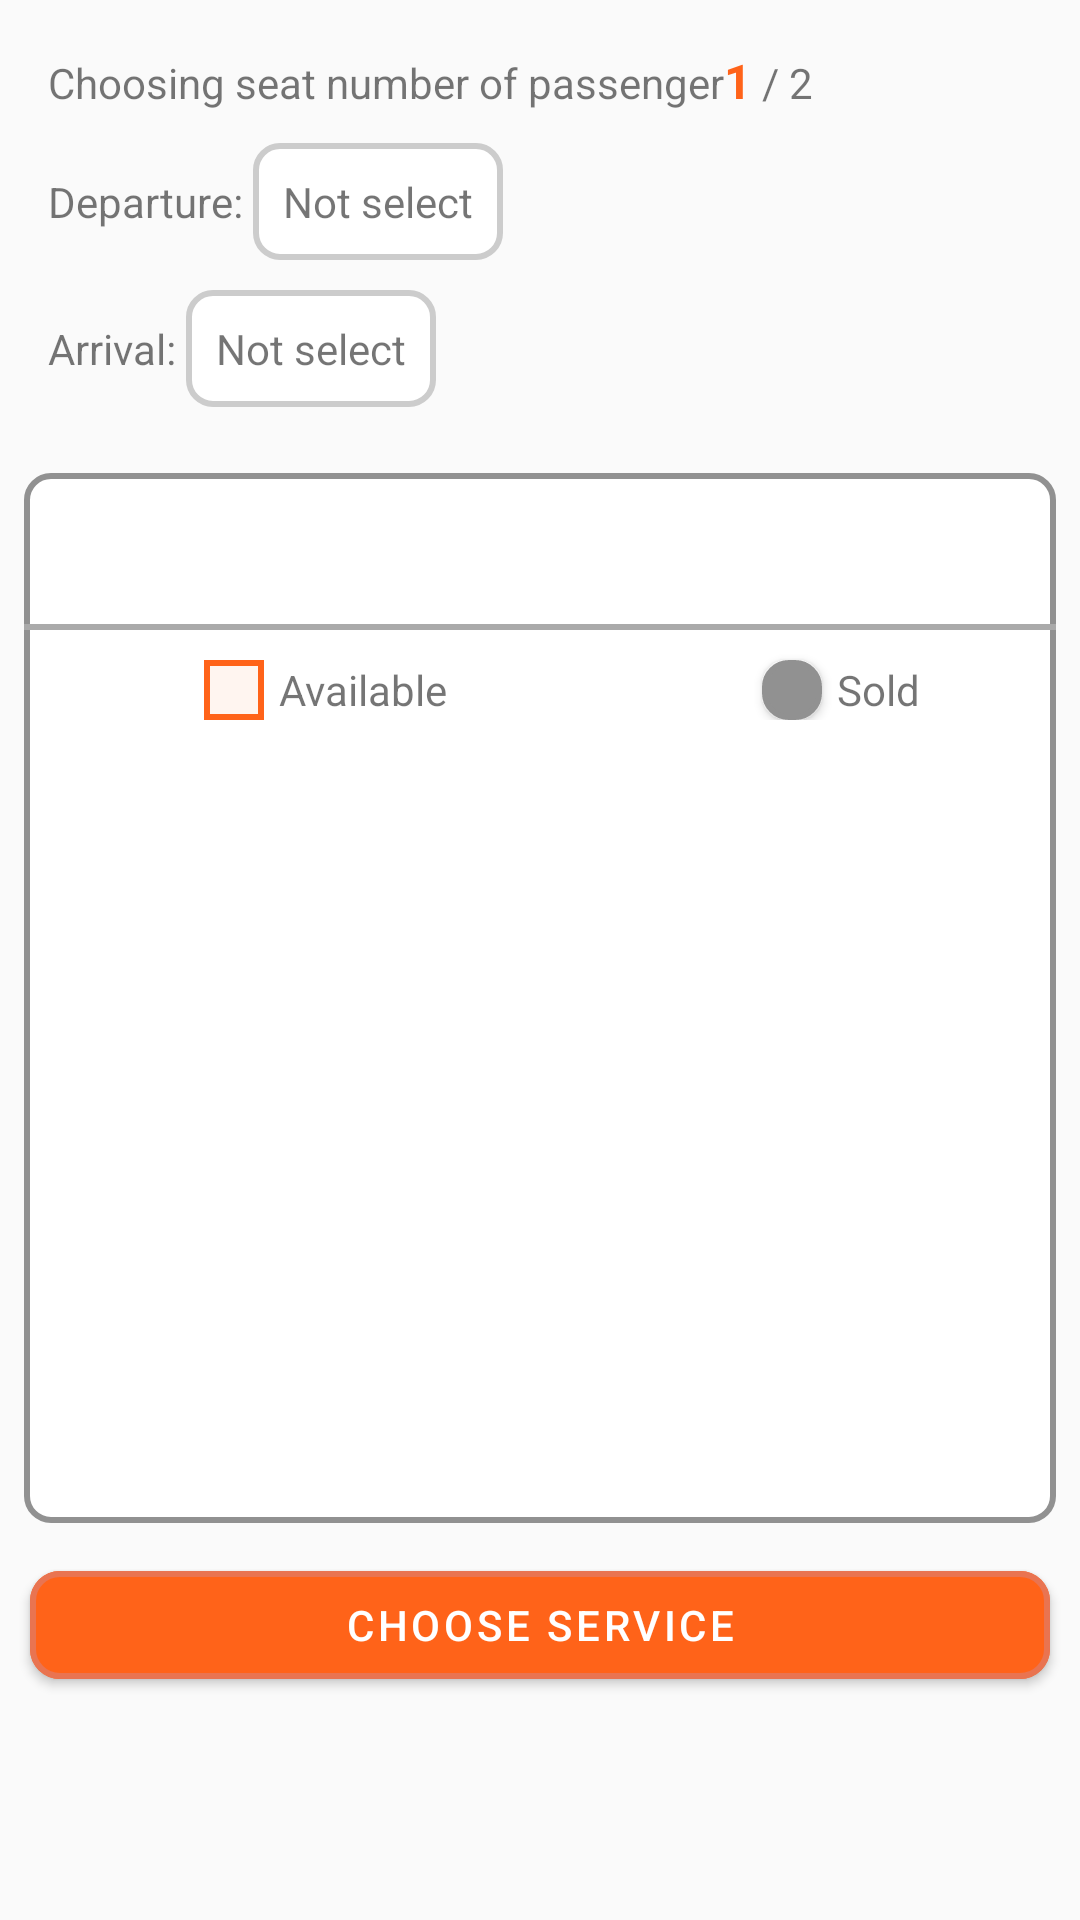

Write the Android layout XML for this screen, with the resource values it uses.
<!-- AndroidManifest.xml: application theme Theme.FinalTermAndroid -->
<!-- res/layout/fragment_seat_selection.xml -->
<?xml version="1.0" encoding="utf-8"?>
<LinearLayout xmlns:android="http://schemas.android.com/apk/res/android"
    xmlns:tools="http://schemas.android.com/tools"
    xmlns:app="http://schemas.android.com/apk/res-auto"
    android:layout_width="match_parent"
    android:layout_height="match_parent"
    android:orientation="vertical"
    tools:context=".fragment.SeatSelectionFragment">
    <LinearLayout
        android:layout_marginTop="16dp"
        android:layout_marginLeft="16dp"
        android:layout_width="match_parent"
        android:layout_height="wrap_content"
        android:orientation="horizontal">
        <TextView
            android:layout_width="wrap_content"
            android:layout_height="wrap_content"
            android:text="@string/Choosingpassenger"
            />
        <TextView
            android:id="@+id/tv_CustomerCurrent"
            android:layout_width="wrap_content"
            android:layout_height="wrap_content"
            android:text="1"
            android:textColor="@color/orange"
            android:textSize="16dp"
            android:textStyle="bold"
            />
        <TextView
            android:layout_width="wrap_content"
            android:layout_height="wrap_content"
            android:text=" / "
            />
        <TextView
            android:id="@+id/tv_CustomerTotal"
            android:layout_width="wrap_content"
            android:layout_height="wrap_content"
            android:text="2"
            />
    </LinearLayout>

    <LinearLayout
        android:layout_width="match_parent"
        android:layout_height="wrap_content"
        android:orientation="horizontal"
        android:paddingLeft="16dp"
        android:paddingRight="16dp"
        android:layout_marginTop="10dp">
        <TextView
            android:layout_gravity="center_vertical"
            android:layout_width="wrap_content"
            android:layout_height="wrap_content"
            android:text="@string/Departure"/>
        <TextView
            android:id="@+id/tv_DepartureSelection"
            android:layout_width="wrap_content"
            android:layout_height="wrap_content"
            android:text="@string/Notselect"
            android:background="@drawable/textview_border"
            android:padding="10dp" />
    </LinearLayout>
    <LinearLayout
        android:id="@+id/ll_arrival"
        android:layout_width="match_parent"
        android:layout_height="wrap_content"
        android:orientation="horizontal"
        android:paddingLeft="16dp"
        android:paddingRight="16dp"
        android:layout_marginTop="10dp">
        <TextView
            android:layout_gravity="center_vertical"
            android:layout_width="wrap_content"
            android:layout_height="wrap_content"
            android:text="@string/Arrival"/>
        <TextView
            android:id="@+id/tv_ArrivalSelection"
            android:layout_width="wrap_content"
            android:layout_height="wrap_content"
            android:text="@string/Notselect"
            android:background="@drawable/textview_border"
            android:padding="10dp" />
    </LinearLayout>

        <androidx.recyclerview.widget.RecyclerView
            android:layout_marginTop="10dp"
            android:id="@+id/rv_TrainCarriage"
            android:layout_width="match_parent"
            android:layout_height="wrap_content" />

    <LinearLayout
        android:id="@+id/ChooseSeat"
        android:layout_width="match_parent"
        android:layout_height="350dp"
        android:layout_marginStart="8dp"
        android:layout_marginTop="12dp"
        android:layout_marginEnd="8dp"
        android:orientation="vertical"
        android:weightSum="5"
        android:background="@drawable/border"
        >

        <LinearLayout
            android:layout_width="match_parent"
            android:layout_height="wrap_content"
            android:paddingTop="15dp"
            android:paddingBottom="15dp"
            android:orientation="vertical">
            <TextView
                android:id="@+id/tv_CoachInfo"
                android:layout_width="wrap_content"
                android:layout_height="wrap_content"
                android:layout_gravity="center"
                android:text=""
                android:textColor="@color/black"
                android:textSize="15dp"
                android:textStyle="bold" />
        </LinearLayout>
        <View
            android:layout_width="match_parent"
            android:layout_height="2dp"
            android:background="@android:color/darker_gray"/>
        <LinearLayout
            android:layout_width="match_parent"
            android:layout_height="30dp"
            android:orientation="horizontal"
            android:layout_marginBottom="10dp"
            >
            <LinearLayout
                android:layout_width="wrap_content"
                android:layout_height="30dp"
                android:layout_weight="1"
                android:orientation="horizontal"
                >
                <Button
                    android:layout_marginTop="10dp"
                    android:layout_marginLeft="60dp"
                    android:layout_width="20dp"
                    android:layout_height="20dp"
                    android:background="@drawable/button_seat_type" />
                <TextView
                    android:layout_marginTop="10dp"
                    android:layout_marginLeft="5dp"
                    android:layout_width="wrap_content"
                    android:layout_height="wrap_content"
                    android:text="@string/Available" />
            </LinearLayout>

            <LinearLayout
                android:layout_width="wrap_content"
                android:layout_height="wrap_content"
                android:layout_weight="1"
                android:orientation="horizontal">
                <Button

                    android:layout_width="20dp"
                    android:layout_marginTop="10dp"
                    android:layout_marginLeft="60dp"
                    android:layout_height="20dp"
                    android:background="@drawable/btn_notselect_seattype"/>
                <TextView
                    android:layout_marginTop="10dp"
                    android:layout_marginLeft="5dp"
                    android:layout_width="wrap_content"
                    android:layout_height="wrap_content"
                    android:text="@string/Sold" />
            </LinearLayout>
        </LinearLayout>
            <LinearLayout
                android:layout_width="match_parent"
                android:layout_height="wrap_content"
                android:orientation="vertical">
            
            <GridView
                xmlns:android="http://schemas.android.com/apk/res/android"
                android:id="@+id/gridView"
                android:layout_width="match_parent"
                android:layout_height="wrap_content"
                android:numColumns="4"
                android:verticalSpacing="10dp"
                android:horizontalSpacing="20dp"
                android:stretchMode="columnWidth"
                android:gravity="center"/>
        </LinearLayout>
    </LinearLayout>
    <com.google.android.material.button.MaterialButton
        android:id="@+id/btnChooseService"
        android:layout_marginTop="10dp"
        android:layout_width="match_parent"
        android:layout_marginLeft="10dp"
        android:layout_marginRight="10dp"
        android:layout_height="wrap_content"
        style="@style/Widget.MaterialComponents.Button"
        app:layout_constraintBottom_toBottomOf="parent"
        app:layout_constraintEnd_toEndOf="parent"
        app:strokeWidth="2dp"
        app:cornerRadius="10dp"
        android:text="@string/CHOOSESERVICE"
        android:textColor="@color/white"
        app:strokeColor="@color/orangeLess"
        />
</LinearLayout>
<!-- resources referenced by this layout -->
<resources>
  <color name="black">#FF000000</color>
  <color name="orange">#FF6319</color>
  <color name="orangeLess">#e97451</color>
  <color name="white">#FFFFFFFF</color>
  <!-- drawable border (drawable) -->
  <?xml version="1.0" encoding="utf-8"?>
  <shape xmlns:android="http://schemas.android.com/apk/res/android"
      android:shape="rectangle">
      <solid android:color="#FFFFFF" />
      <corners android:radius="8dp" />
      <stroke
          android:width="2dp"
          android:color="#919191" />
  </shape>
  <!-- drawable btn_notselect_seattype (drawable) -->
  <?xml version="1.0" encoding="utf-8"?>
  <shape xmlns:android="http://schemas.android.com/apk/res/android"
      android:shape="rectangle">
      <solid android:color="#919191" />
      <corners android:radius="8dp" />
      <stroke
          android:width="2dp"
          android:color="#919191" />
  </shape>
  <!-- drawable button_seat_type (drawable) -->
  <?xml version="1.0" encoding="utf-8"?>
  <shape xmlns:android="http://schemas.android.com/apk/res/android"
      android:shape="rectangle">
      <solid android:color="#10FF6319" />
  
      <stroke
          android:width="2dp"
          android:color="#FF6319" />
  
  </shape>
  <!-- drawable textview_border (drawable) -->
  <shape xmlns:android="http://schemas.android.com/apk/res/android">
      <solid android:color="#FFFFFF" />
      <corners android:radius="8dp" />
      <stroke
          android:width="2dp"
          android:color="#CCCCCC" />
  </shape>
  <string name="Arrival">"Arrival: "</string>
  <string name="Available">Available</string>
  <string name="CHOOSESERVICE">CHOOSE SERVICE</string>
  <string name="Choosingpassenger">Choosing seat number of passenger</string>
  <string name="Departure">"Departure: "</string>
  <string name="Notselect">Not select</string>
  <string name="Sold">Sold</string>
  <style name="Theme.FinalTermAndroid" parent="Theme.MaterialComponents.DayNight.NoActionBar.Bridge">
          
          <item name="colorPrimary">@color/orange</item>
          <item name="colorPrimaryVariant">@color/orange</item>
          <item name="colorOnPrimary">@color/white</item>
          <item name="colorOnSecondary">@color/black</item>
          
          <item name="android:statusBarColor">?attr/colorPrimaryVariant</item>
          
      </style>
</resources>
